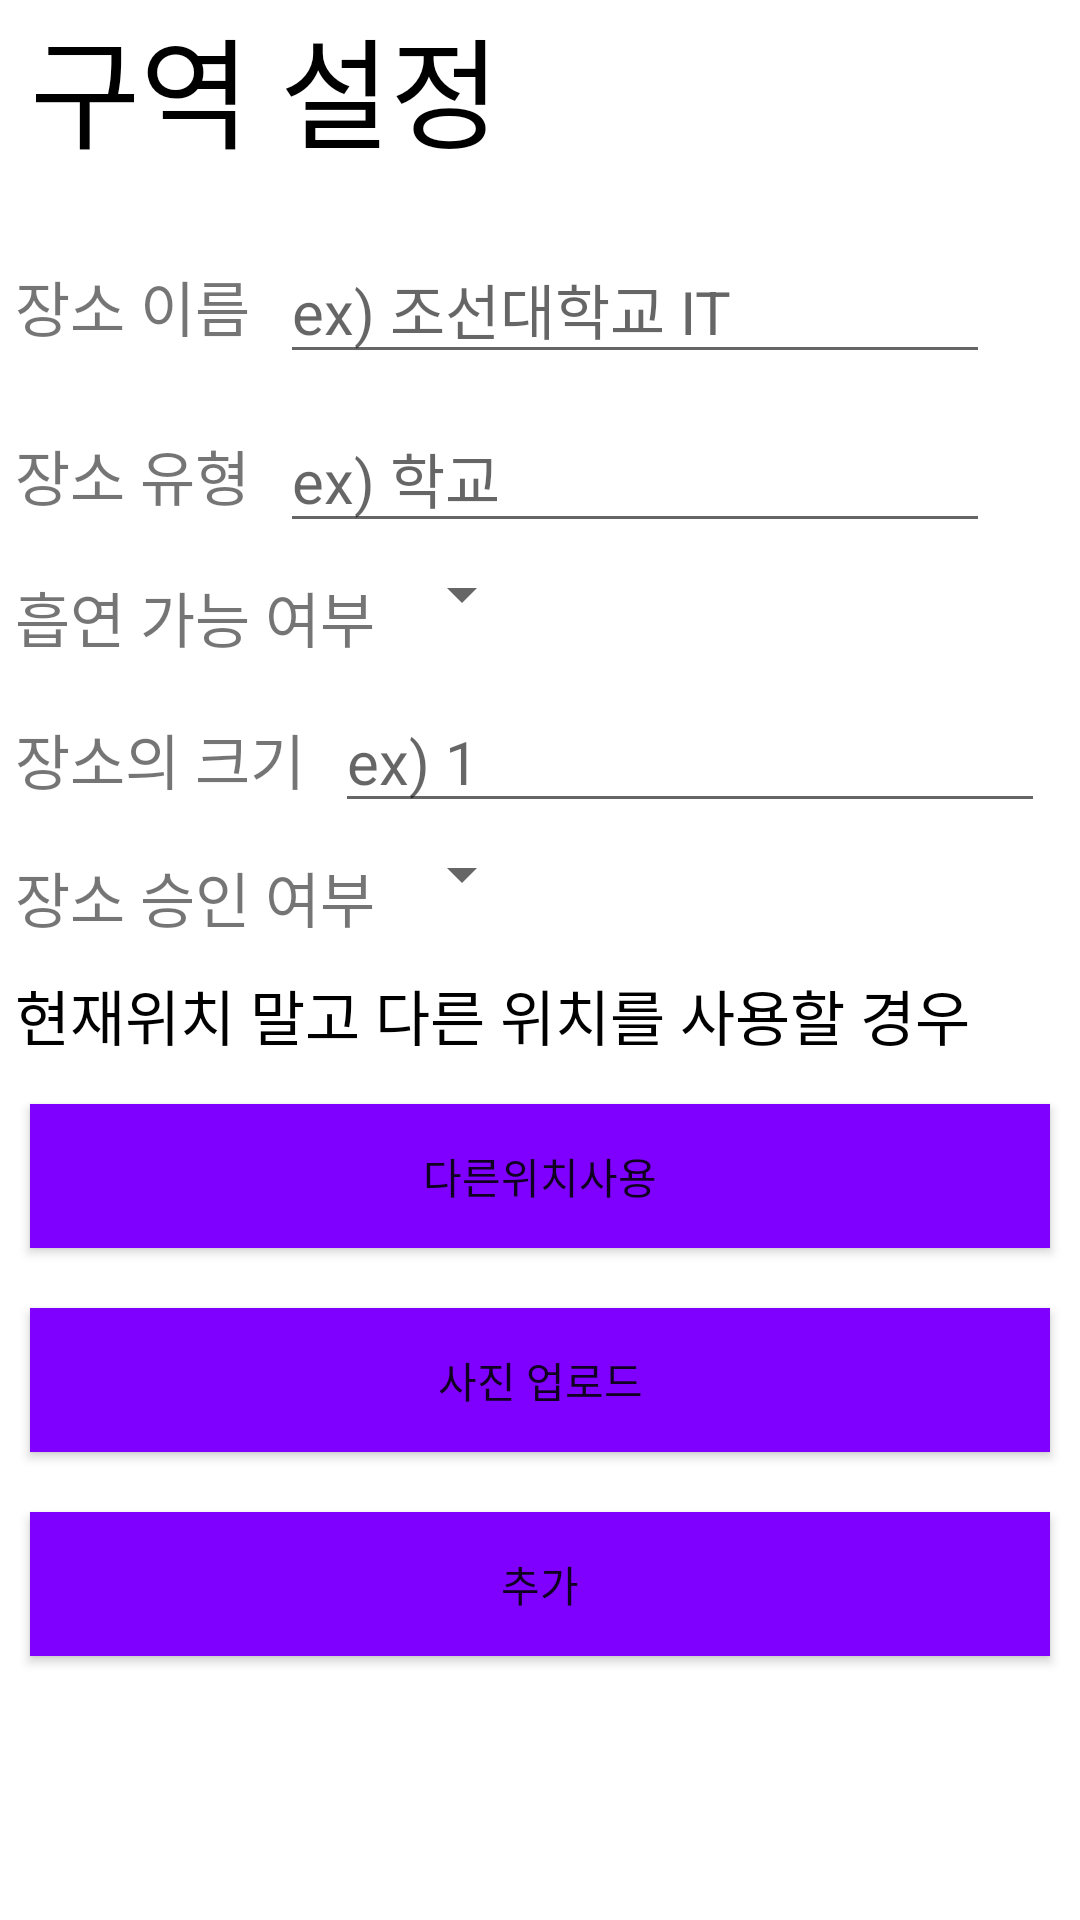

Reconstruct the res/layout file that produces this screen, plus the resources it refers to.
<!-- AndroidManifest.xml: application theme Theme.Smoking_area -->
<!-- res/layout/activity_zone_eidt_view.xml -->
<?xml version="1.0" encoding="utf-8"?>
<LinearLayout xmlns:android="http://schemas.android.com/apk/res/android"
    xmlns:app="http://schemas.android.com/apk/res-auto"
    xmlns:tools="http://schemas.android.com/tools"
    android:layout_width="match_parent"
    android:layout_height="match_parent"
    android:orientation="vertical"
    android:background="#ffffff"
    tools:context=".KakaoMap.edit.zone_edit_view">

    <TextView
        android:layout_width="match_parent"
        android:layout_height="wrap_content"
        android:text="구역 설정"
        android:textColor="#000000"
        android:textSize="40sp"
        android:layout_marginBottom="15dp"
        android:layout_marginLeft="10dp"
    />

    <ScrollView
        android:layout_width="match_parent"
        android:layout_height="match_parent">

        <LinearLayout
            android:layout_width="match_parent"
            android:layout_height="wrap_content"
            android:orientation="vertical" >

            <LinearLayout
                android:layout_width="match_parent"
                android:layout_height="wrap_content"
                android:orientation="horizontal">

                <TextView
                    android:layout_width="wrap_content"
                    android:layout_height="wrap_content"
                    android:layout_margin="5dp"
                    android:layout_marginRight="10dp"
                    android:text="장소 이름"
                    android:textSize="20sp" />

                <EditText
                    android:id="@+id/zone_edit_view_title_editText"
                    android:layout_width="wrap_content"
                    android:layout_height="wrap_content"
                    android:layout_margin="5dp"
                    android:ems="10"
                    android:hint="ex) 조선대학교 IT"
                    android:inputType="text"
                    android:textSize="20sp" />
            </LinearLayout>

            <LinearLayout
                android:layout_width="match_parent"
                android:layout_height="wrap_content"
                android:orientation="horizontal">

                <TextView
                    android:layout_width="wrap_content"
                    android:layout_height="wrap_content"
                    android:textSize="20sp"
                    android:layout_margin="5dp"
                    android:layout_marginRight="10dp"
                    android:text="장소 유형" />

                <EditText
                    android:id="@+id/zone_edit_view_type_editText"
                    android:layout_width="wrap_content"
                    android:layout_height="wrap_content"
                    android:ems="10"
                    android:layout_margin="5dp"
                    android:textSize="20sp"
                    android:inputType="text"
                    android:hint="ex) 학교" />
            </LinearLayout>

            <LinearLayout
                android:layout_width="match_parent"
                android:layout_height="wrap_content"
                android:orientation="horizontal">

                <TextView
                    android:layout_width="wrap_content"
                    android:layout_height="wrap_content"
                    android:textSize="20sp"
                    android:layout_margin="5dp"
                    android:layout_marginRight="10dp"
                    android:text="흡연 가능 여부" />

                <Spinner
                    android:id="@+id/zone_edit_view_zone_can_spinner"
                    android:layout_width="wrap_content"
                    android:layout_height="wrap_content"/>
            </LinearLayout>

            <LinearLayout
                android:layout_width="match_parent"
                android:layout_height="wrap_content"
                android:orientation="horizontal">

                <TextView
                    android:layout_width="wrap_content"
                    android:layout_height="wrap_content"
                    android:textSize="20sp"
                    android:layout_margin="5dp"
                    android:layout_marginRight="10dp"
                    android:text="장소의 크기" />

                <EditText
                    android:id="@+id/zone_edit_view_size_editText"
                    android:layout_width="wrap_content"
                    android:layout_height="wrap_content"
                    android:ems="10"
                    android:layout_margin="5dp"
                    android:textSize="20sp"
                    android:inputType="text"
                    android:hint="ex) 1" />

            </LinearLayout>

            <LinearLayout
                android:layout_width="match_parent"
                android:layout_height="wrap_content"
                android:orientation="horizontal">

                <TextView
                    android:layout_width="wrap_content"
                    android:layout_height="wrap_content"
                    android:textSize="20sp"
                    android:layout_margin="5dp"
                    android:layout_marginRight="10dp"
                    android:text="장소 승인 여부" />

                <Spinner
                    android:id="@+id/zone_edit_view_zone_situation_spinner"
                    android:layout_width="wrap_content"
                    android:layout_height="wrap_content"/>

            </LinearLayout>

            <TextView
                android:layout_width="match_parent"
                android:layout_height="wrap_content"
                android:text="현재위치 말고 다른 위치를 사용할 경우"
                android:layout_margin="5dp"
                android:textColor="#000000"
                android:textSize="20sp"/>

            <Button
                android:id="@+id/zone_edit_view_x_and_y"
                android:layout_width="match_parent"
                android:layout_height="wrap_content"
                android:onClick="zone_eidt_x_and_y_btn"
                android:background="#7F00FF"
                android:layout_margin="10dp"
                android:text="다른위치사용" />

            <LinearLayout
                android:id="@+id/zone_edit_view_y_linear"
                android:layout_width="match_parent"
                android:layout_height="wrap_content"
                android:orientation="horizontal"
                android:visibility="gone">

                <TextView
                    android:layout_width="wrap_content"
                    android:layout_height="wrap_content"
                    android:layout_margin="5dp"
                    android:layout_marginRight="10dp"
                    android:text="위도"
                    android:textSize="20sp" />

                <EditText
                    android:id="@+id/zone_edit_view_y_editTextText"
                    android:layout_width="wrap_content"
                    android:layout_height="wrap_content"
                    android:layout_margin="5dp"
                    android:ems="10"
                    android:hint="ex) 35.1402728063"
                    android:inputType="text"
                    android:textSize="20sp" />

            </LinearLayout>

            <LinearLayout
                android:id="@+id/zone_edit_view_x_linear"
                android:layout_width="match_parent"
                android:layout_height="wrap_content"
                android:orientation="horizontal"
                android:visibility="gone">

                <TextView
                    android:layout_width="wrap_content"
                    android:layout_height="wrap_content"
                    android:layout_margin="5dp"
                    android:layout_marginRight="10dp"
                    android:text="경도"
                    android:textSize="20sp" />

                <EditText
                    android:id="@+id/zone_edit_view_x_editTextText"
                    android:layout_width="wrap_content"
                    android:layout_height="wrap_content"
                    android:layout_margin="5dp"
                    android:ems="10"
                    android:hint="ex) 126.9340408153"
                    android:inputType="text"
                    android:textSize="20sp" />

            </LinearLayout>


            <Button
                android:layout_width="match_parent"
                android:layout_height="wrap_content"
                android:onClick="zone_edit_view_image_btn"
                android:background="#7F00FF"
                android:layout_margin="10dp"
                android:text="사진 업로드" />

            <ImageView
                android:id="@+id/zone_edit_view_zone_image"
                android:layout_width="wrap_content"
                android:layout_height="wrap_content"
                android:visibility="gone"/>

            <Button
                android:layout_width="match_parent"
                android:layout_height="wrap_content"
                android:onClick="zone_edit_update_btn"
                android:layout_margin="10dp"
                android:background="#7F00FF"
                android:text="추가" />

        </LinearLayout>
    </ScrollView>




</LinearLayout>
<!-- resources referenced by this layout -->
<resources>
  <style name="Theme.Smoking_area" parent="Base.Theme.Smoking_area" />
  <style name="Base.Theme.Smoking_area" parent="Theme.AppCompat.DayNight.NoActionBar">
          
          
          <item name="android:statusBarColor" tools:targetApi="1">@color/black</item>
      </style>
  <!-- not gathered from this repository: default colours our renderer supplied (Android Studio template values) -->
  <color name="black">#FF000000</color>
</resources>
